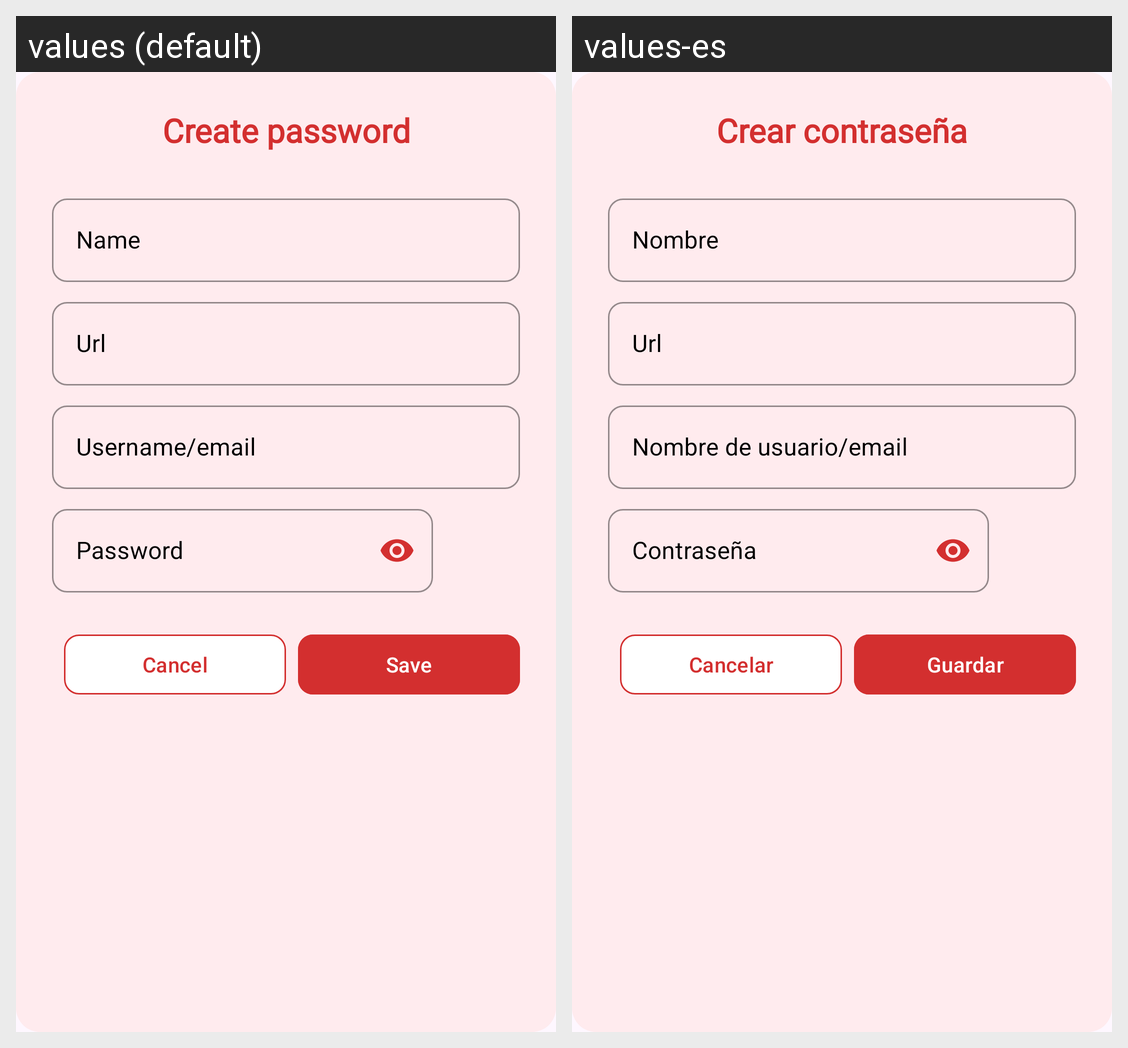

Translations of the strings shown on this Android screen, per locale in the grid:
Android screen res/layout/create_password_dialog.xml rendered under 2 locales, left to right: values (default), values-es. Device: Nexus 5 (rendered at 1080×1920; each locale shown at half size, 540×960, under a caption strip naming it); theme Theme.SecureVault.
Strings drawn on this screen, with the default value and each locale's value (text and hints the layout hard-codes, and strings that could not be matched under every locale, appear in the picture but are not listed):

create_password
  values: Create password
      
  values-es: Crear contraseña
      

name
  values: Name
  values-es: Nombre

url
  values: Url
  values-es: Url

username
  values: Username/email
  values-es: Nombre de usuario/email

password
  values: Password
  values-es: Contraseña

cancel
  values: Cancel
  values-es: Cancelar

save
  values: Save
  values-es: Guardar
